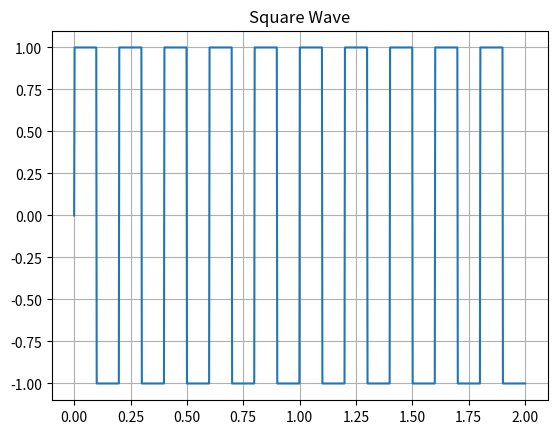

Recreate this plot in Python.
import numpy as np
import matplotlib.pyplot as plt

t = np.linspace(0, 2, 1000)
x = np.sign(np.sin(2 * np.pi * 5 * t))

plt.plot(t, x)
plt.title("Square Wave")
plt.grid(True)
plt.show()
